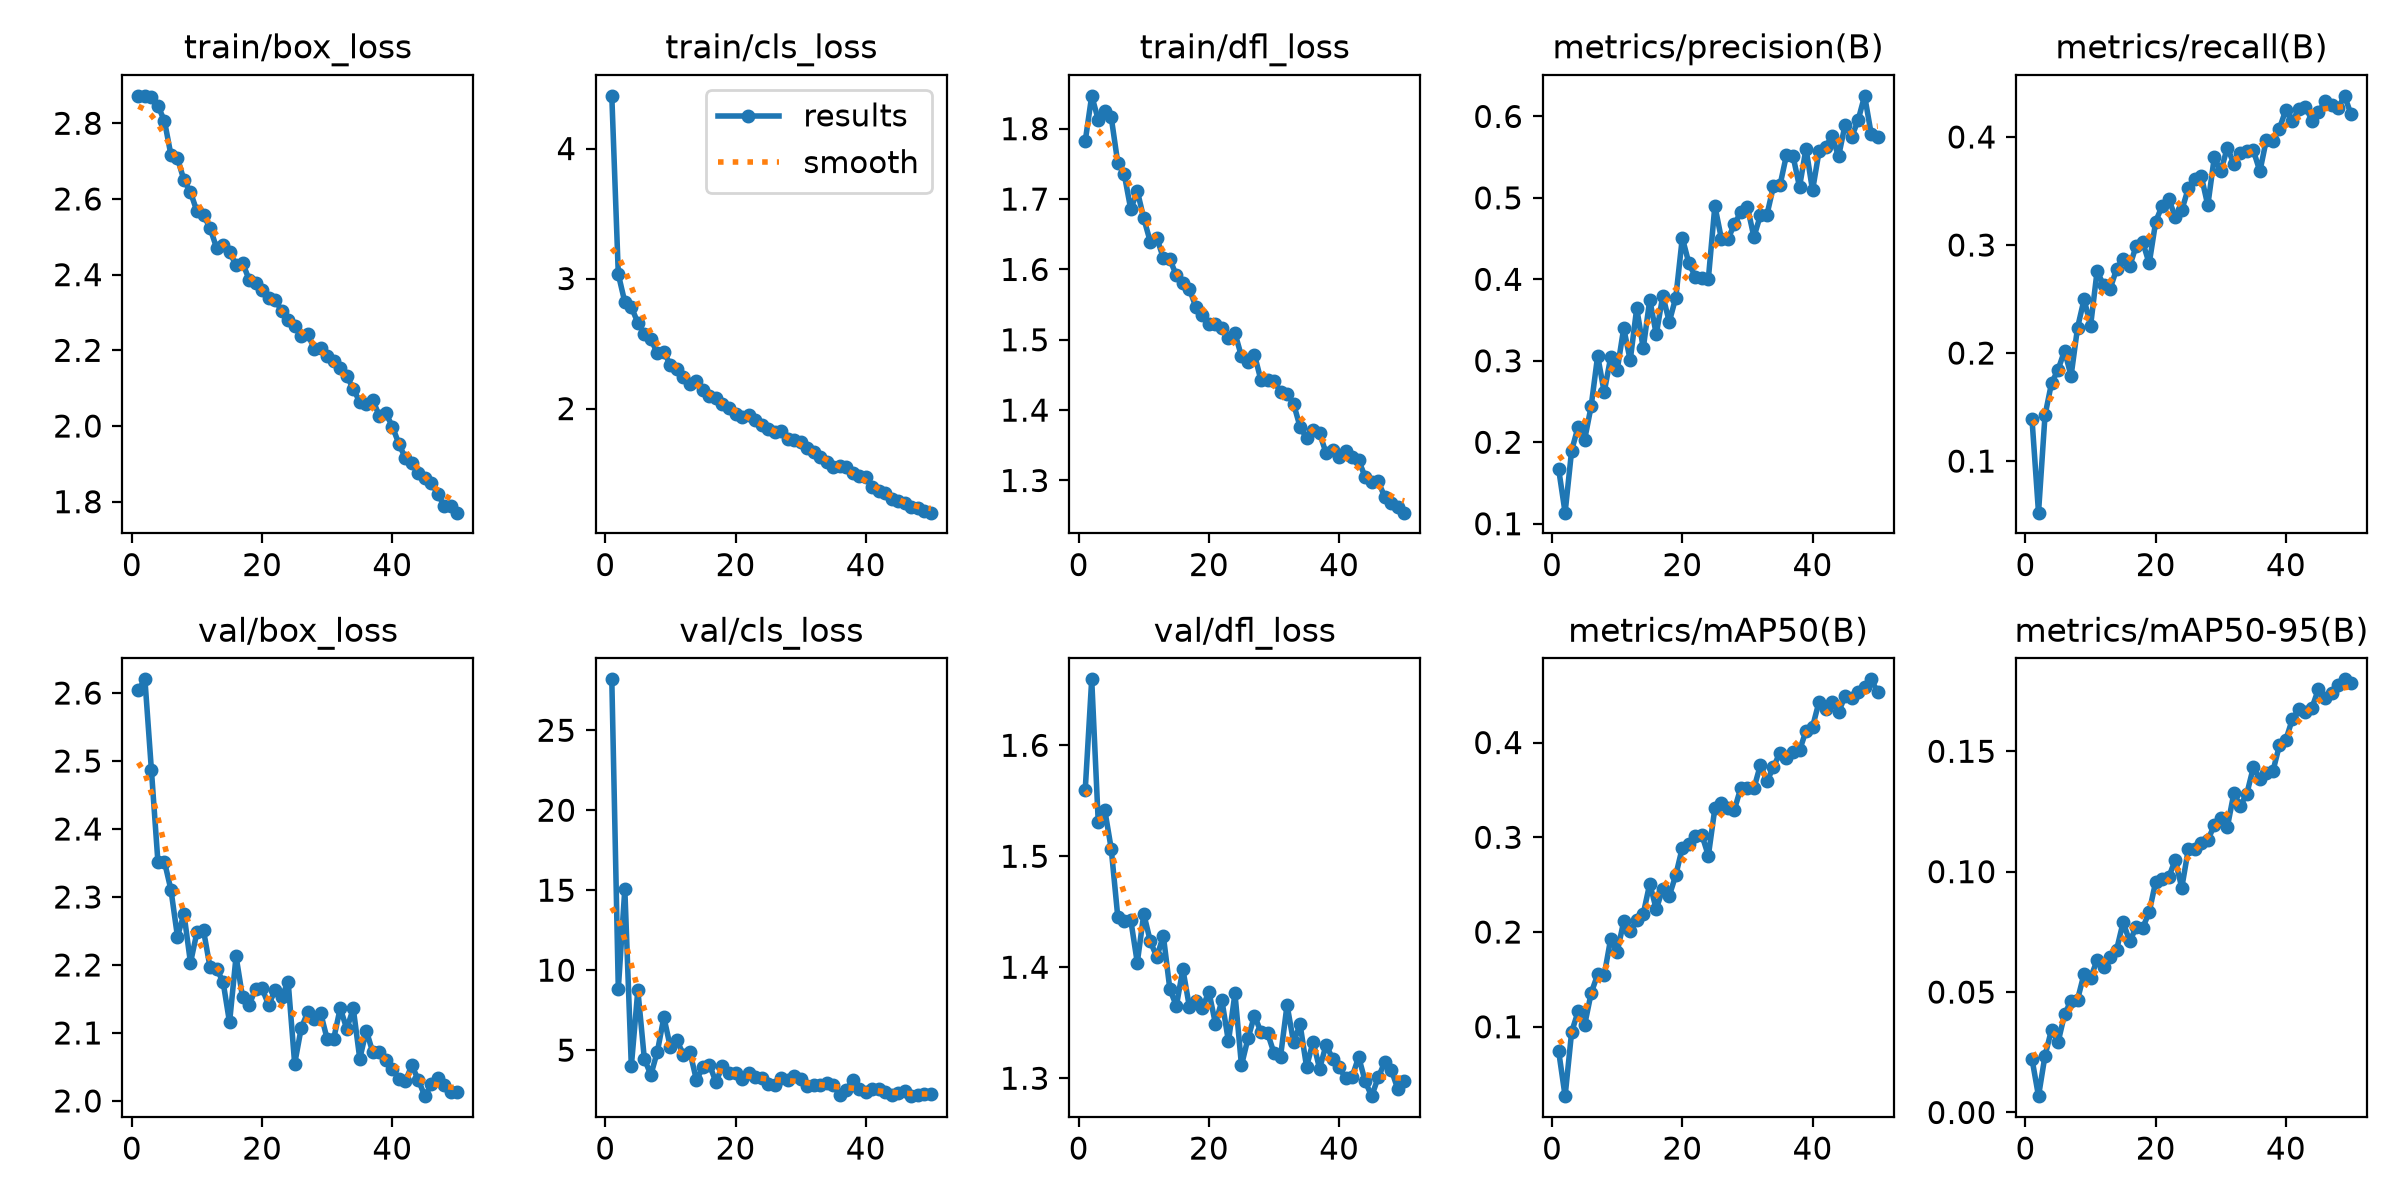

The data file committed next to this chart (first rows):
epoch, time, train/box_loss, train/cls_loss, train/dfl_loss, metrics/precision(B), metrics/recall(B), metrics/mAP50(B), metrics/mAP50-95(B), val/box_loss, val/cls_loss, val/dfl_loss, lr/pg0, lr/pg1, lr/pg2
1, 298.9, 2.871, 4.405, 1.782, 0.1675, 0.1388, 0.07469, 0.02221, 2.605, 28.18, 1.559, 0.0006646, 0.0006646, 0.0006646
2, 425.7, 2.872, 3.034, 1.847, 0.1136, 0.05228, 0.02677, 0.00677, 2.62, 8.835, 1.659, 0.001305, 0.001305, 0.001305
3, 545, 2.87, 2.819, 1.813, 0.1897, 0.1424, 0.09443, 0.02362, 2.486, 15.08, 1.531, 0.001919, 0.001919, 0.001919
4, 669.3, 2.846, 2.78, 1.825, 0.219, 0.1722, 0.1163, 0.0344, 2.351, 3.991, 1.542, 0.001881, 0.001881, 0.001881
5, 787.4, 2.806, 2.661, 1.816, 0.2032, 0.1845, 0.1019, 0.0291, 2.352, 8.759, 1.507, 0.001842, 0.001842, 0.001842
6, 906.4, 2.716, 2.574, 1.752, 0.2443, 0.2021, 0.1356, 0.04072, 2.31, 4.451, 1.446, 0.001802, 0.001802, 0.001802
7, 1042, 2.707, 2.535, 1.735, 0.3063, 0.1788, 0.1552, 0.04648, 2.242, 3.456, 1.442, 0.001762, 0.001762, 0.001762
8, 1166, 2.65, 2.424, 1.685, 0.2614, 0.2236, 0.1542, 0.04688, 2.275, 4.908, 1.443, 0.001723, 0.001723, 0.001723
9, 1284, 2.618, 2.433, 1.712, 0.3043, 0.2497, 0.193, 0.05767, 2.203, 7.061, 1.404, 0.001683, 0.001683, 0.001683
10, 1403, 2.567, 2.337, 1.672, 0.2887, 0.2254, 0.1789, 0.05595, 2.249, 5.17, 1.448, 0.001644, 0.001644, 0.001644
11, 1522, 2.558, 2.305, 1.639, 0.34, 0.2759, 0.2112, 0.06323, 2.251, 5.607, 1.423, 0.001604, 0.001604, 0.001604
12, 1641, 2.523, 2.242, 1.645, 0.3007, 0.2627, 0.2007, 0.06049, 2.197, 4.724, 1.409, 0.001564, 0.001564, 0.001564
13, 1759, 2.471, 2.192, 1.616, 0.3646, 0.2597, 0.2128, 0.06468, 2.194, 4.882, 1.428, 0.001525, 0.001525, 0.001525
14, 1879, 2.478, 2.216, 1.614, 0.3154, 0.2777, 0.219, 0.06764, 2.175, 3.132, 1.38, 0.001485, 0.001485, 0.001485
15, 1997, 2.459, 2.143, 1.592, 0.375, 0.2873, 0.2511, 0.07902, 2.115, 3.935, 1.365, 0.001446, 0.001446, 0.001446
16, 2116, 2.426, 2.093, 1.581, 0.3325, 0.2803, 0.224, 0.07101, 2.213, 4.091, 1.398, 0.001406, 0.001406, 0.001406
17, 2235, 2.431, 2.085, 1.572, 0.3798, 0.2992, 0.2459, 0.07695, 2.152, 2.997, 1.364, 0.001366, 0.001366, 0.001366
18, 2354, 2.387, 2.032, 1.547, 0.3479, 0.3027, 0.2383, 0.07659, 2.141, 4.028, 1.37, 0.001327, 0.001327, 0.001327
19, 2474, 2.378, 2.005, 1.536, 0.3777, 0.2829, 0.2601, 0.08324, 2.165, 3.59, 1.363, 0.001287, 0.001287, 0.001287
20, 2600, 2.361, 1.962, 1.522, 0.451, 0.3216, 0.289, 0.09584, 2.166, 3.58, 1.378, 0.001248, 0.001248, 0.001248
21, 2720, 2.338, 1.931, 1.522, 0.42, 0.3366, 0.2928, 0.09707, 2.141, 3.227, 1.349, 0.001208, 0.001208, 0.001208
22, 2843, 2.334, 1.95, 1.517, 0.4032, 0.3423, 0.3012, 0.09764, 2.163, 3.573, 1.37, 0.001168, 0.001168, 0.001168
23, 2966, 2.304, 1.908, 1.503, 0.4019, 0.3263, 0.3026, 0.1049, 2.153, 3.329, 1.333, 0.001129, 0.001129, 0.001129
24, 3091, 2.279, 1.875, 1.509, 0.4006, 0.3322, 0.2805, 0.09329, 2.175, 3.279, 1.376, 0.001089, 0.001089, 0.001089
25, 3214, 2.265, 1.844, 1.477, 0.4901, 0.3524, 0.3305, 0.1092, 2.055, 2.873, 1.312, 0.00105, 0.00105, 0.00105
26, 3335, 2.237, 1.819, 1.469, 0.4499, 0.3607, 0.3363, 0.1093, 2.107, 2.824, 1.336, 0.00101, 0.00101, 0.00101
27, 3456, 2.243, 1.826, 1.479, 0.4491, 0.3638, 0.3312, 0.1119, 2.13, 3.271, 1.357, 0.0009704, 0.0009704, 0.0009704
28, 3579, 2.205, 1.763, 1.442, 0.4677, 0.3367, 0.3292, 0.1131, 2.12, 3.157, 1.341, 0.0009308, 0.0009308, 0.0009308
29, 3700, 2.206, 1.76, 1.443, 0.4826, 0.3814, 0.3525, 0.1193, 2.129, 3.392, 1.341, 0.0008912, 0.0008912, 0.0008912
30, 3822, 2.184, 1.741, 1.441, 0.4887, 0.3682, 0.3519, 0.1221, 2.091, 3.165, 1.323, 0.0008516, 0.0008516, 0.0008516
31, 3944, 2.172, 1.699, 1.426, 0.452, 0.3902, 0.3517, 0.1185, 2.092, 2.773, 1.319, 0.000812, 0.000812, 0.000812
32, 4068, 2.155, 1.663, 1.423, 0.4789, 0.3752, 0.3764, 0.1325, 2.137, 2.8, 1.366, 0.0007724, 0.0007724, 0.0007724
33, 4188, 2.133, 1.624, 1.409, 0.4794, 0.3849, 0.3592, 0.1273, 2.106, 2.792, 1.332, 0.0007328, 0.0007328, 0.0007328
34, 4309, 2.098, 1.589, 1.376, 0.5144, 0.3871, 0.3741, 0.1324, 2.136, 2.958, 1.349, 0.0006932, 0.0006932, 0.0006932
35, 4428, 2.063, 1.554, 1.36, 0.5154, 0.3875, 0.3895, 0.1434, 2.062, 2.836, 1.31, 0.0006536, 0.0006536, 0.0006536
36, 4552, 2.059, 1.558, 1.372, 0.5527, 0.3682, 0.3838, 0.1384, 2.104, 2.21, 1.333, 0.000614, 0.000614, 0.000614
37, 4674, 2.069, 1.55, 1.367, 0.5514, 0.3976, 0.3902, 0.1408, 2.071, 2.504, 1.309, 0.0005744, 0.0005744, 0.0005744
38, 4797, 2.027, 1.501, 1.339, 0.5135, 0.3963, 0.3916, 0.1417, 2.071, 3.131, 1.33, 0.0005348, 0.0005348, 0.0005348
39, 4921, 2.035, 1.484, 1.343, 0.5606, 0.4077, 0.4123, 0.1525, 2.06, 2.586, 1.317, 0.0004952, 0.0004952, 0.0004952
40, 5051, 1.998, 1.476, 1.333, 0.5092, 0.4253, 0.4165, 0.1548, 2.047, 2.368, 1.31, 0.0004556, 0.0004556, 0.0004556
41, 5160, 1.954, 1.395, 1.341, 0.557, 0.4148, 0.4431, 0.1635, 2.033, 2.572, 1.3, 0.000416, 0.000416, 0.000416
42, 5270, 1.915, 1.368, 1.333, 0.5628, 0.4262, 0.4356, 0.1674, 2.029, 2.541, 1.301, 0.0003764, 0.0003764, 0.0003764
43, 5379, 1.902, 1.348, 1.328, 0.5756, 0.4279, 0.4429, 0.1664, 2.052, 2.357, 1.319, 0.0003368, 0.0003368, 0.0003368
44, 5488, 1.876, 1.303, 1.305, 0.5509, 0.4152, 0.4322, 0.1681, 2.031, 2.193, 1.297, 0.0002972, 0.0002972, 0.0002972
45, 5596, 1.863, 1.288, 1.297, 0.5898, 0.4231, 0.4491, 0.1759, 2.007, 2.298, 1.284, 0.0002576, 0.0002576, 0.0002576
46, 5705, 1.85, 1.272, 1.299, 0.5744, 0.4328, 0.4469, 0.1722, 2.024, 2.434, 1.301, 0.000218, 0.000218, 0.000218
47, 5813, 1.82, 1.241, 1.277, 0.5954, 0.4293, 0.453, 0.1741, 2.034, 2.123, 1.314, 0.0001784, 0.0001784, 0.0001784
48, 5921, 1.788, 1.234, 1.269, 0.6252, 0.4266, 0.4587, 0.1777, 2.024, 2.217, 1.308, 0.0001388, 0.0001388, 0.0001388
49, 6030, 1.789, 1.214, 1.263, 0.579, 0.4381, 0.4667, 0.1799, 2.013, 2.279, 1.29, 9.92e-05, 9.92e-05, 9.92e-05
50, 6138, 1.771, 1.2, 1.254, 0.575, 0.4209, 0.4532, 0.1784, 2.013, 2.251, 1.298, 5.96e-05, 5.96e-05, 5.96e-05
